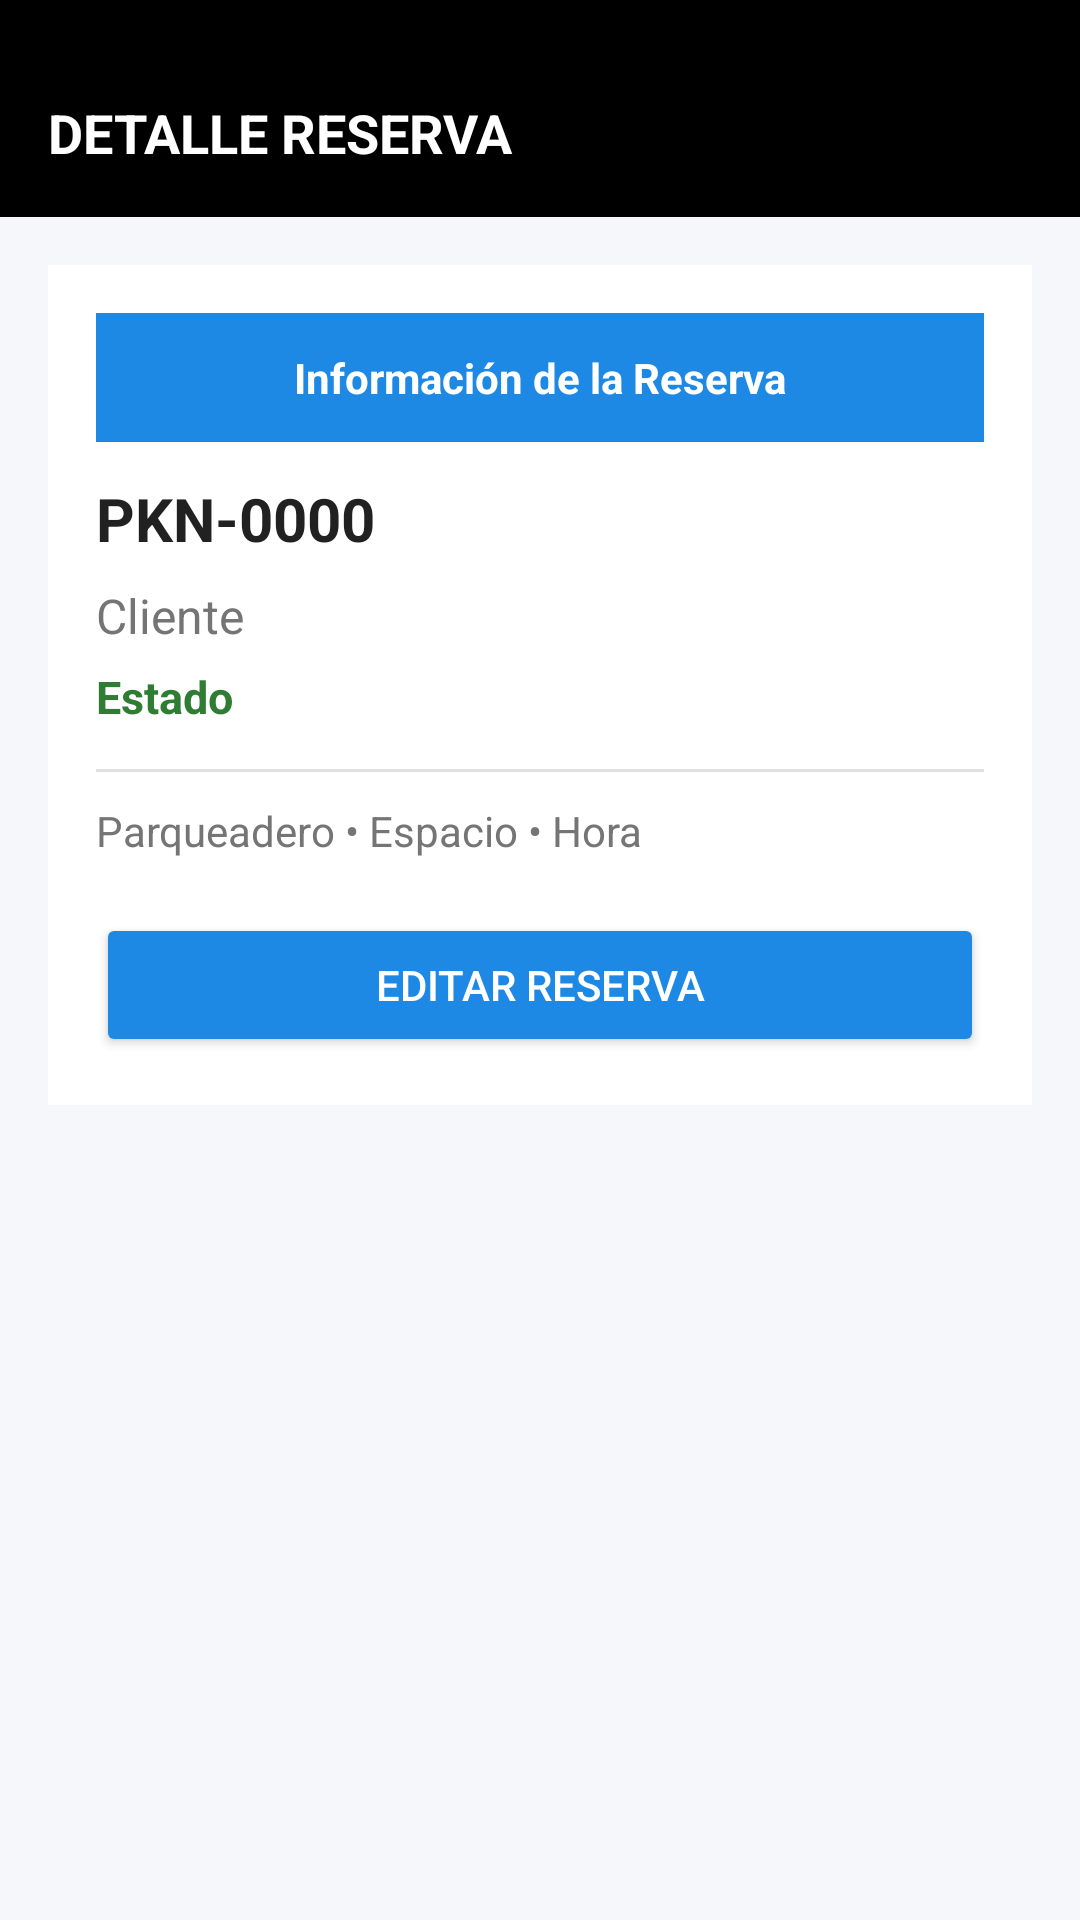

The Android layout XML behind this screen, and the referenced resources:
<!-- AndroidManifest.xml: application theme Theme.ParkNow1 -->
<!-- res/layout/activity_detalle_reserva.xml -->
<?xml version="1.0" encoding="utf-8"?>
<LinearLayout xmlns:android="http://schemas.android.com/apk/res/android"
    android:orientation="vertical"
    android:background="@color/background"
    android:layout_width="match_parent"
    android:layout_height="match_parent"
    android:fitsSystemWindows="true">

    
    <TextView
        android:layout_width="match_parent"
        android:layout_height="wrap_content"
        android:text="@string/detalle_reserva"
        android:textColor="@android:color/white"
        android:background="@color/black"
        android:textSize="18sp"
        android:textStyle="bold"
        android:paddingTop="32dp"
        android:paddingStart="16dp"
        android:paddingEnd="16dp"
        android:paddingBottom="16dp" />

    <ScrollView
        android:layout_width="match_parent"
        android:layout_height="match_parent"
        android:fitsSystemWindows="true">

        <LinearLayout
            android:orientation="vertical"
            android:padding="16dp"
            android:layout_width="match_parent"
            android:layout_height="wrap_content">

            
            <LinearLayout
                android:orientation="vertical"
                android:background="@android:color/white"
                android:padding="16dp"
                android:elevation="6dp"
                android:layout_width="match_parent"
                android:layout_height="wrap_content">

                
                <TextView
                    android:text="@string/informaci_n_de_la_reserva"
                    android:textColor="@android:color/white"
                    android:background="@color/primary"
                    android:padding="12dp"
                    android:textStyle="bold"
                    android:textAlignment="center"
                    android:layout_width="match_parent"
                    android:layout_height="wrap_content"/>

                
                <TextView
                    android:id="@+id/tvCodigo"
                    android:layout_width="match_parent"
                    android:layout_height="wrap_content"
                    android:text="@string/pkn_0000"
                    android:textSize="20sp"
                    android:textStyle="bold"
                    android:textColor="@color/text_primary"
                    android:layout_marginTop="12dp" />

                
                <TextView
                    android:id="@+id/tvCliente"
                    android:layout_width="match_parent"
                    android:layout_height="wrap_content"
                    android:text="@string/cliente"
                    android:textSize="16sp"
                    android:textColor="@color/text_secondary"
                    android:layout_marginTop="8dp" />

                
                <TextView
                    android:id="@+id/tvEstado"
                    android:layout_width="match_parent"
                    android:layout_height="wrap_content"
                    android:text="@string/estado"
                    android:textSize="15sp"
                    android:textStyle="bold"
                    android:textColor="@color/green"
                    android:layout_marginTop="6dp" />

                
                <View
                    android:layout_width="match_parent"
                    android:layout_height="1dp"
                    android:background="@color/gray_border"
                    android:layout_marginTop="14dp" />

                
                <TextView
                    android:id="@+id/tvDetalle"
                    android:layout_width="match_parent"
                    android:layout_height="wrap_content"
                    android:text="@string/parqueadero_espacio_hora"
                    android:textSize="14sp"
                    android:textColor="@color/text_secondary"
                    android:layout_marginTop="10dp" />

                
                <Button
                    android:id="@+id/btnEditar"
                    android:layout_width="match_parent"
                    android:layout_height="wrap_content"
                    android:text="@string/editar_reserva"
                    android:backgroundTint="@color/primary"
                    android:textColor="@android:color/white"
                    android:layout_marginTop="18dp" />

            </LinearLayout>

        </LinearLayout>

    </ScrollView>

</LinearLayout>
<!-- resources referenced by this layout -->
<resources>
  <color name="background">#F5F7FA</color>
  <color name="black">#000000</color>
  <color name="gray_border">#E0E0E0</color>
  <color name="green">#2E7D32</color>
  <color name="primary">#1E88E5</color>
  <color name="text_primary">#212121</color>
  <color name="text_secondary">#757575</color>
  <string name="cliente">Cliente</string>
  <string name="detalle_reserva">DETALLE RESERVA</string>
  <string name="editar_reserva">Editar Reserva</string>
  <string name="estado">Estado</string>
  <string name="informaci_n_de_la_reserva">Información de la Reserva</string>
  <string name="parqueadero_espacio_hora">Parqueadero • Espacio • Hora</string>
  <string name="pkn_0000">PKN-0000</string>
  <style name="Theme.ParkNow1" parent="Base.Theme.ParkNow1" />
  <style name="Base.Theme.ParkNow1" parent="Theme.Material3.DayNight.NoActionBar">
          
          
      </style>
</resources>
